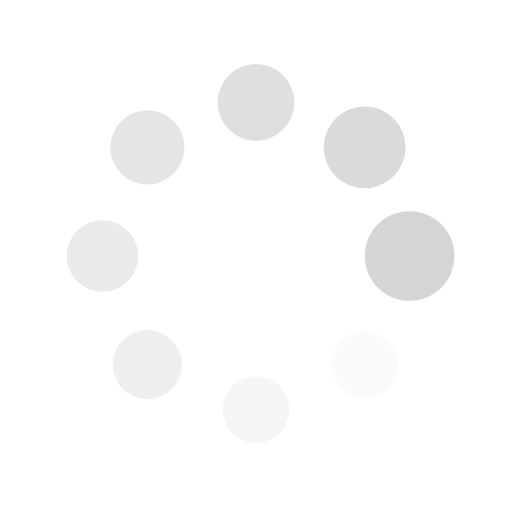
t = 0.00 s
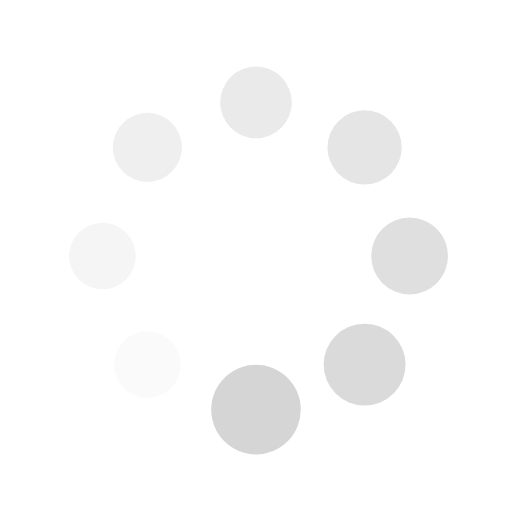
t = 0.25 s
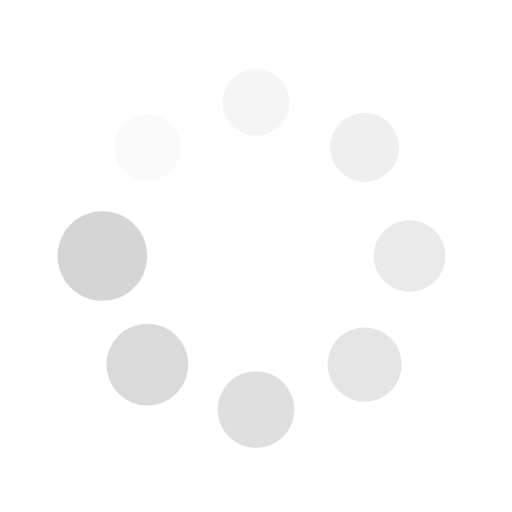
t = 0.50 s
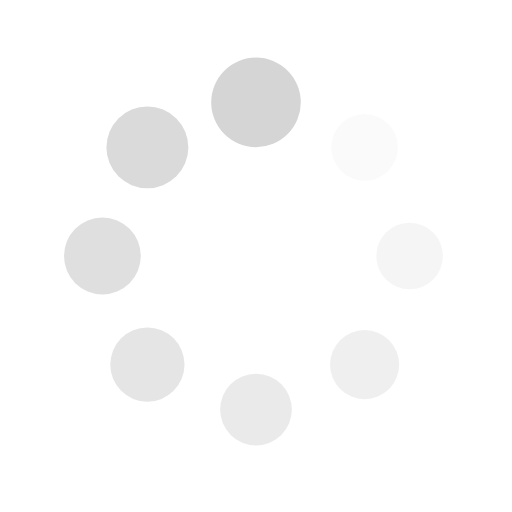
t = 0.75 s

The animated SVG that drew these frames (rendered in a browser with its animation timeline set to each time). Animation: 1 SMIL element (animateTransform=1); one cycle of 1.00 s, repeats indefinitely.

<svg xmlns="http://www.w3.org/2000/svg" viewBox="0 0 100 100" preserveAspectRatio="xMidYMid" width="100%" height="100%"
 style="shape-rendering: auto; display: block; background: transparent;" xmlns:xlink="http://www.w3.org/1999/xlink">
<g>
<animateTransform attributeName="transform" type="rotate" from="0 50 50" to="360 50 50" dur="1s" repeatCount="indefinite"/>
<g transform="translate(71.21320343559643,71.21320343559643)">
<circle fill-opacity="0.125" fill="#d5d5d5" r="6.5" cy="0" cx="0">
</circle>
</g>
<g transform="translate(50,80)">
<circle fill-opacity="0.25" fill="#d5d5d5" r="6.5" cy="0" cx="0">
</circle>
</g>
<g transform="translate(28.786796564403577,71.21320343559643)">
<circle fill-opacity="0.375" fill="#d5d5d5" r="6.75" cy="0" cx="0">
</circle>
</g>
<g transform="translate(20,50.00000000000001)">
<circle fill-opacity="0.5" fill="#d5d5d5" r="7" cy="0" cx="0">
</circle>
</g>
<g transform="translate(28.78679656440357,28.786796564403577)">
<circle fill-opacity="0.625" fill="#d5d5d5" r="7.25" cy="0" cx="0">
</circle>
</g>
<g transform="translate(49.99999999999999,20)">
<circle fill-opacity="0.75" fill="#d5d5d5" r="7.5" cy="0" cx="0">
</circle>
</g>
<g transform="translate(71.21320343559643,28.78679656440357)">
<circle fill-opacity="0.875" fill="#d5d5d5" r="8" cy="0" cx="0">
</circle>
</g>
<g transform="translate(80,50)">
<circle fill-opacity="1" fill="#d5d5d5" r="8.75" cy="0" cx="0">
</circle>
</g>
</g>
</svg>
